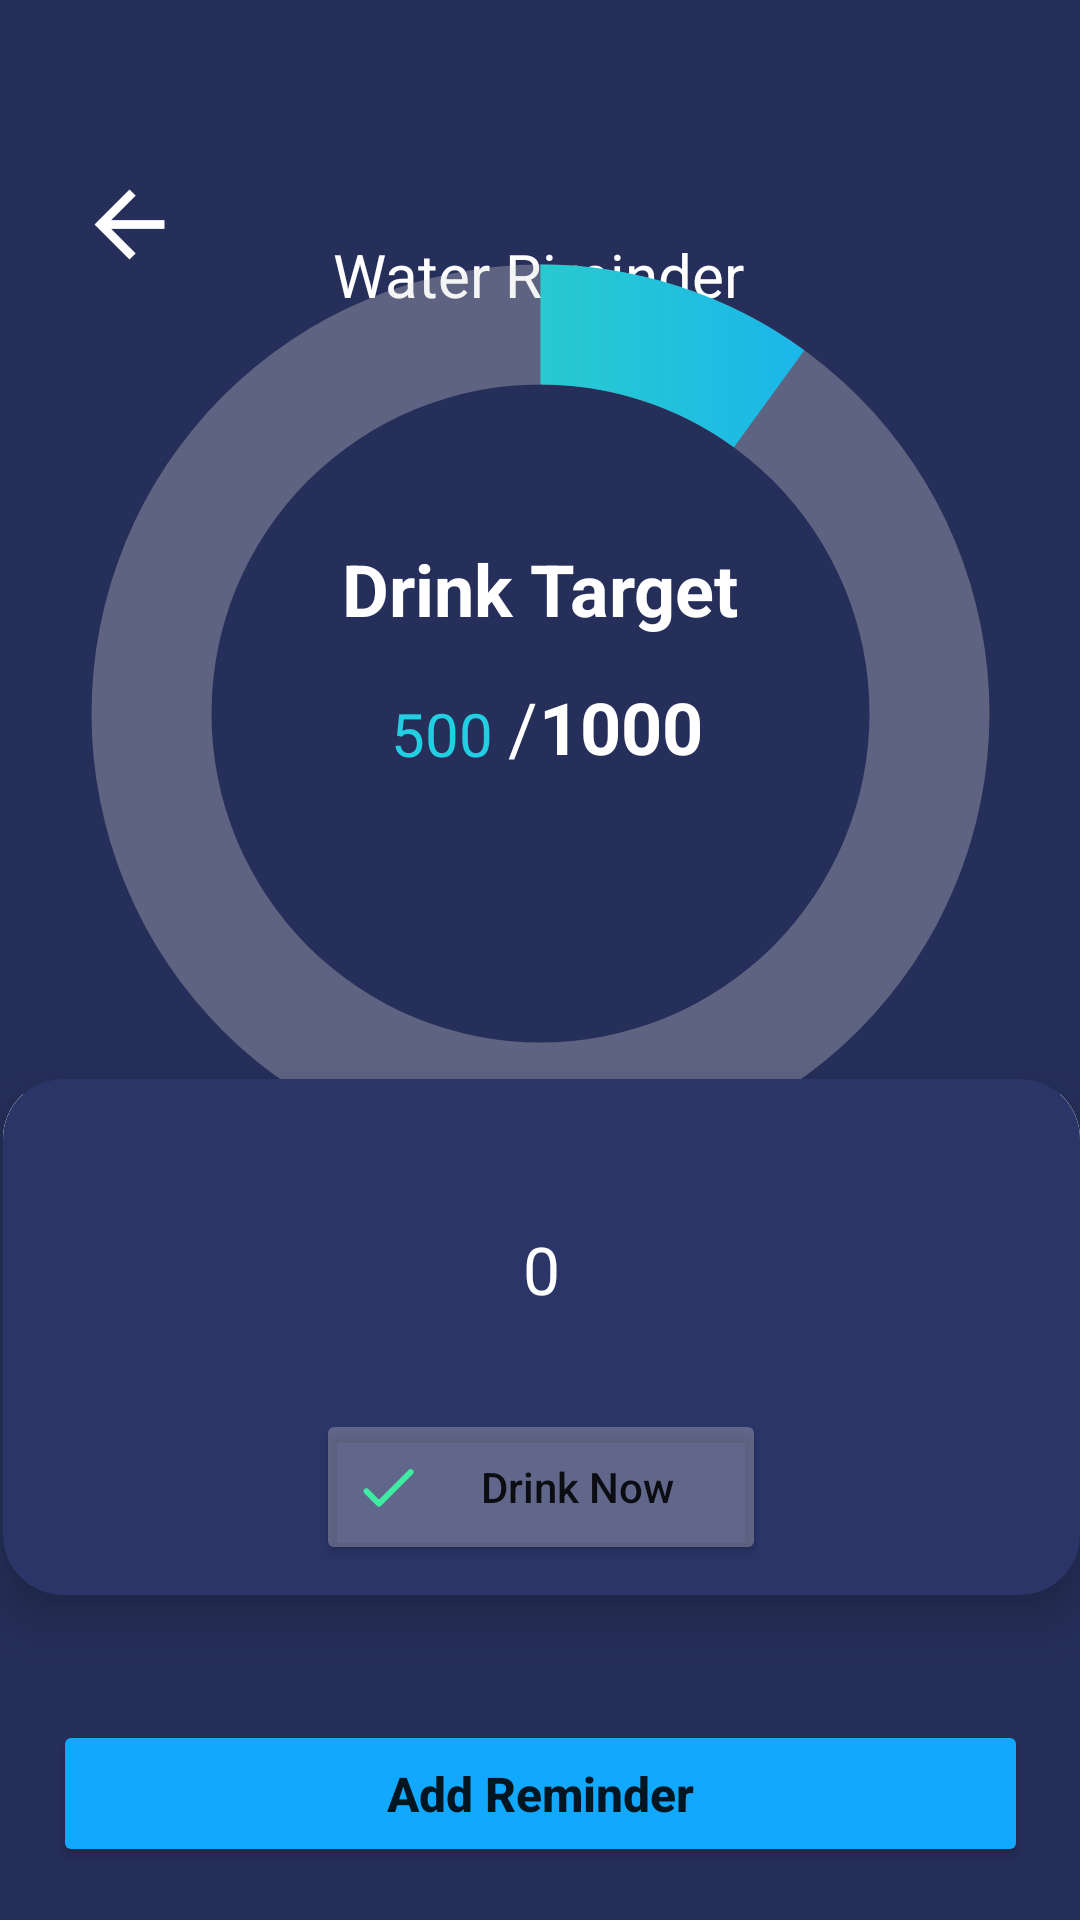

Here is an Android app screen rendered from its layout file. Give the layout XML and the strings, colors and styles it references.
<!-- AndroidManifest.xml: application theme Theme.Remindy -->
<!-- res/layout/activity_water_reminder.xml -->
<?xml version="1.0" encoding="utf-8"?>
<androidx.constraintlayout.widget.ConstraintLayout xmlns:android="http://schemas.android.com/apk/res/android"
    xmlns:app="http://schemas.android.com/apk/res-auto"
    xmlns:tools="http://schemas.android.com/tools"
    android:layout_width="match_parent"
    android:layout_height="match_parent"
    tools:context=".WaterReminder"
    android:background="@color/App_BG_Tint">

    <ImageView
        android:id="@+id/imageView3"
        android:layout_width="178dp"
        android:layout_height="78dp"
        android:scaleX="2"
        android:scaleY="2"
        android:textAlignment="center"
        app:layout_constraintBottom_toBottomOf="parent"
        app:layout_constraintEnd_toEndOf="parent"
        app:layout_constraintHorizontal_bias="0.446"
        app:layout_constraintStart_toStartOf="parent"
        app:layout_constraintTop_toTopOf="parent"
        app:layout_constraintVertical_bias="0.0"
        app:srcCompat="@drawable/logo"
        android:contentDescription="@string/LogoDescription" />

    <TextView
        android:id="@+id/textView5"
        android:layout_width="wrap_content"
        android:layout_height="wrap_content"
        android:text="@string/B1"
        android:textColor="@color/white"
        android:textSize="20sp"
        app:layout_constraintBottom_toBottomOf="parent"
        app:layout_constraintEnd_toEndOf="parent"
        app:layout_constraintHorizontal_bias="0.498"
        app:layout_constraintStart_toStartOf="parent"
        app:layout_constraintTop_toBottomOf="@+id/imageView3"
        app:layout_constraintVertical_bias="0.0" />


    <ProgressBar
        android:id="@+id/progressBar"
        android:layout_width="329dp"
        android:layout_height="311dp"
        android:indeterminateOnly="false"
        android:progress="10"
        android:progressDrawable="@drawable/custom_progress"
        android:rotation="-90"
        app:layout_constraintBottom_toBottomOf="parent"
        app:layout_constraintEnd_toEndOf="parent"
        app:layout_constraintStart_toStartOf="parent"
        app:layout_constraintTop_toTopOf="parent"
        app:layout_constraintVertical_bias="0.25" />

    <TextView
        android:id="@+id/textView7"
        android:layout_width="10dp"
        android:layout_height="29dp"
        android:rotationY="3"
        android:text="@string/dash"
        android:textColor="@color/white"
        android:textSize="24sp"
        app:layout_constraintBottom_toBottomOf="@+id/progressBar"
        app:layout_constraintEnd_toEndOf="@+id/progressBar"
        app:layout_constraintHorizontal_bias="0.482"
        app:layout_constraintStart_toStartOf="@+id/progressBar"
        app:layout_constraintTop_toTopOf="@+id/progressBar"
        app:layout_constraintVertical_bias="0.51" />

    <TextView
        android:id="@+id/textView6"
        android:layout_width="wrap_content"
        android:layout_height="wrap_content"
        android:text="@string/DailyTarget"
        android:textColor="@color/white"
        android:textSize="24sp"
        android:textStyle="bold"
        app:layout_constraintBottom_toBottomOf="@+id/progressBar"
        app:layout_constraintEnd_toEndOf="@+id/progressBar"
        app:layout_constraintHorizontal_bias="0.598"
        app:layout_constraintStart_toStartOf="@+id/progressBar"
        app:layout_constraintTop_toTopOf="@+id/progressBar"
        app:layout_constraintVertical_bias="0.516" />

    <TextView
        android:id="@+id/txtDrinkLV"
        android:layout_width="wrap_content"
        android:layout_height="wrap_content"
        android:text="@string/CompletedAmount"
        android:textColor="@color/Add_Button"
        android:textSize="20sp"
        app:layout_constraintBottom_toBottomOf="@+id/progressBar"
        app:layout_constraintEnd_toEndOf="@+id/progressBar"
        app:layout_constraintHorizontal_bias="0.389"
        app:layout_constraintStart_toStartOf="@+id/progressBar"
        app:layout_constraintTop_toTopOf="@+id/progressBar"
        app:layout_constraintVertical_bias="0.524" />

    <TextView
        android:id="@+id/textView9"
        android:layout_width="wrap_content"
        android:layout_height="wrap_content"
        android:text="@string/DrinkTragetText"
        android:textColor="@color/white"
        android:textSize="24sp"
        android:textStyle="bold"
        app:layout_constraintBottom_toBottomOf="@+id/progressBar"
        app:layout_constraintEnd_toEndOf="@+id/progressBar"
        app:layout_constraintStart_toStartOf="@+id/progressBar"
        app:layout_constraintTop_toTopOf="@+id/progressBar"
        app:layout_constraintVertical_bias="0.351" />

    <androidx.cardview.widget.CardView
        android:id="@+id/card1"
        android:layout_width="395dp"
        android:layout_height="220dp"
        android:layout_margin="10dp"
        android:clickable="true"
        android:focusable="true"
        app:cardBackgroundColor="#2B3568"
        app:cardCornerRadius="20dp"
        app:cardElevation="10dp"
        app:cardMaxElevation="12dp"
        app:cardPreventCornerOverlap="true"
        app:cardUseCompatPadding="true"
        app:layout_constraintBottom_toBottomOf="parent"
        app:layout_constraintEnd_toEndOf="parent"
        app:layout_constraintStart_toStartOf="parent"
        app:layout_constraintTop_toTopOf="parent"
        app:layout_constraintVertical_bias="0.814"
        tools:ignore="MissingConstraints">


        <NumberPicker
            android:id="@+id/numberPicker"
            android:layout_width="match_parent"
            android:layout_height="wrap_content"
            android:layout_gravity="top|center_horizontal"
            android:layout_marginTop="5dp"
            android:layout_marginBottom="50dp"
            android:layout_weight="1"

            android:theme="@style/NumberPickerText" />

        <Button
            android:id="@+id/startProgess"
            android:drawableLeft="@drawable/ic_round_check_24"
            android:layout_width="150dp"
            android:layout_height="52dp"
            android:layout_gravity="top|center_horizontal"
            android:layout_marginTop="110dp"
            android:layout_marginBottom="20dp"
            android:backgroundTint="@color/Transparent_Tint"
            android:text="@string/DrinkButton"
            android:textAllCaps="false"
            app:cornerRadius="10dip" />


    </androidx.cardview.widget.CardView>

    <Button
        android:id="@+id/addWaterReminder"
        android:layout_width="325dp"
        android:layout_height="49dp"
        android:backgroundTint="@color/ProgressBar_Gradient_01"
        android:text="@string/DrinkAddReminder"
        android:textAllCaps="false"
        android:textSize="16sp"
        android:textStyle="bold"
        app:cornerRadius="10dip"
        app:layout_constraintBottom_toBottomOf="parent"
        app:layout_constraintEnd_toEndOf="parent"
        app:layout_constraintStart_toStartOf="parent"
        app:layout_constraintTop_toBottomOf="@+id/card1" />
    <ImageButton
        android:id="@+id/back"
        android:layout_width="wrap_content"
        android:layout_height="wrap_content"
        android:backgroundTint="@color/Transparent"
        app:layout_constraintBottom_toBottomOf="parent"
        app:layout_constraintEnd_toEndOf="parent"
        app:layout_constraintHorizontal_bias="0.045"
        app:layout_constraintStart_toStartOf="parent"
        app:layout_constraintTop_toTopOf="parent"
        app:layout_constraintVertical_bias="0.081"
        app:srcCompat="@drawable/ic_back"
        android:onClick="Goback"/>

</androidx.constraintlayout.widget.ConstraintLayout>
<!-- resources referenced by this layout -->
<resources>
  <color name="Add_Button">#22CEE1</color>
  <color name="App_BG_Tint">#262F5A</color>
  <color name="ProgressBar_Gradient_01">#11A8FD</color>
  <color name="Transparent">#00FFFFFF</color>
  <color name="Transparent_Tint">#4DD9D9D9</color>
  <color name="white">#FFFFFFFF</color>
  <!-- drawable custom_progress (drawable) -->
  <?xml version="1.0" encoding="utf-8"?>
  <layer-list xmlns:android="http://schemas.android.com/apk/res/android">
      <item android:id="@android:id/background">
  
          <shape android:shape="ring"
              android:thickness="40dp"
              android:useLevel="false">
  
              <solid android:color="@color/Transparent_Tint"/>
  
          </shape>
      </item>
  
      <item android:id="@android:id/progress">
  
          <shape android:shape="ring"
              android:thickness="40dp"
              android:useLevel="true">
  
              <gradient
                  android:startColor="@color/ProgressBar_Gradient_01"
                  android:endColor="@color/ProgressBar_Gradient_02"
                  android:angle="90" />
  
              <scale android:scaleWidth="100%">
                  <shape>
                      <corners android:radius="8dp"/>
                  </shape>
              </scale>
  
          </shape>
  
      </item>
  
  </layer-list>
  <!-- drawable ic_back (drawable) -->
  <vector android:autoMirrored="true" android:height="35dp"
       android:viewportHeight="24"
      android:viewportWidth="24" android:width="35dp" xmlns:android="http://schemas.android.com/apk/res/android">
      <path android:fillColor="@android:color/white" android:pathData="M20,11H7.83l5.59,-5.59L12,4l-8,8 8,8 1.41,-1.41L7.83,13H20v-2z"/>
  </vector>
  <!-- drawable ic_round_check_24 (drawable) -->
  <vector android:height="24dp" android:tint="#3FECA2"
      android:viewportHeight="24" android:viewportWidth="24"
      android:width="24dp" xmlns:android="http://schemas.android.com/apk/res/android">
      <path android:fillColor="@android:color/white" android:pathData="M9,16.17L5.53,12.7c-0.39,-0.39 -1.02,-0.39 -1.41,0 -0.39,0.39 -0.39,1.02 0,1.41l4.18,4.18c0.39,0.39 1.02,0.39 1.41,0L20.29,7.71c0.39,-0.39 0.39,-1.02 0,-1.41 -0.39,-0.39 -1.02,-0.39 -1.41,0L9,16.17z"/>
  </vector>
  <string name="B1">Water Riminder</string>
  <string name="CompletedAmount">500</string>
  <string name="DailyTarget">1000</string>
  <string name="DrinkAddReminder">Add Reminder</string>
  <string name="DrinkButton">Drink Now</string>
  <string name="DrinkTragetText">Drink Target</string>
  <string name="LogoDescription">Logo</string>
  <string name="dash">/</string>
  <style name="NumberPickerText">
          <item name="android:textSize">22sp</item>
          <item name="android:textColorPrimary">@android:color/white</item>
          <item name="colorControlNormal">@color/Transparent</item>
      </style>
  <style name="Theme.Remindy" parent="Theme.MaterialComponents.DayNight.NoActionBar">
          
          <item name="colorPrimary">@color/purple_500</item>
          <item name="colorPrimaryVariant">@color/purple_700</item>
          <item name="colorOnPrimary">@color/white</item>
          
          <item name="colorSecondary">@color/teal_200</item>
          <item name="colorSecondaryVariant">@color/teal_700</item>
          <item name="colorOnSecondary">@color/black</item>
          
          <item name="android:statusBarColor" tools:targetApi="l">@color/App_BG_Tint</item>
          
  
          <item name="windowActionBar">false</item>
          <item name="windowNoTitle">true</item>
  
  
  
      </style>
  <color name="ProgressBar_Gradient_02">#3FECA2</color>
  <color name="purple_500">#FF6200EE</color>
  <color name="purple_700">#FF3700B3</color>
  <color name="teal_200">#FF03DAC5</color>
  <color name="teal_700">#FF018786</color>
  <color name="black">#FF000000</color>
</resources>
